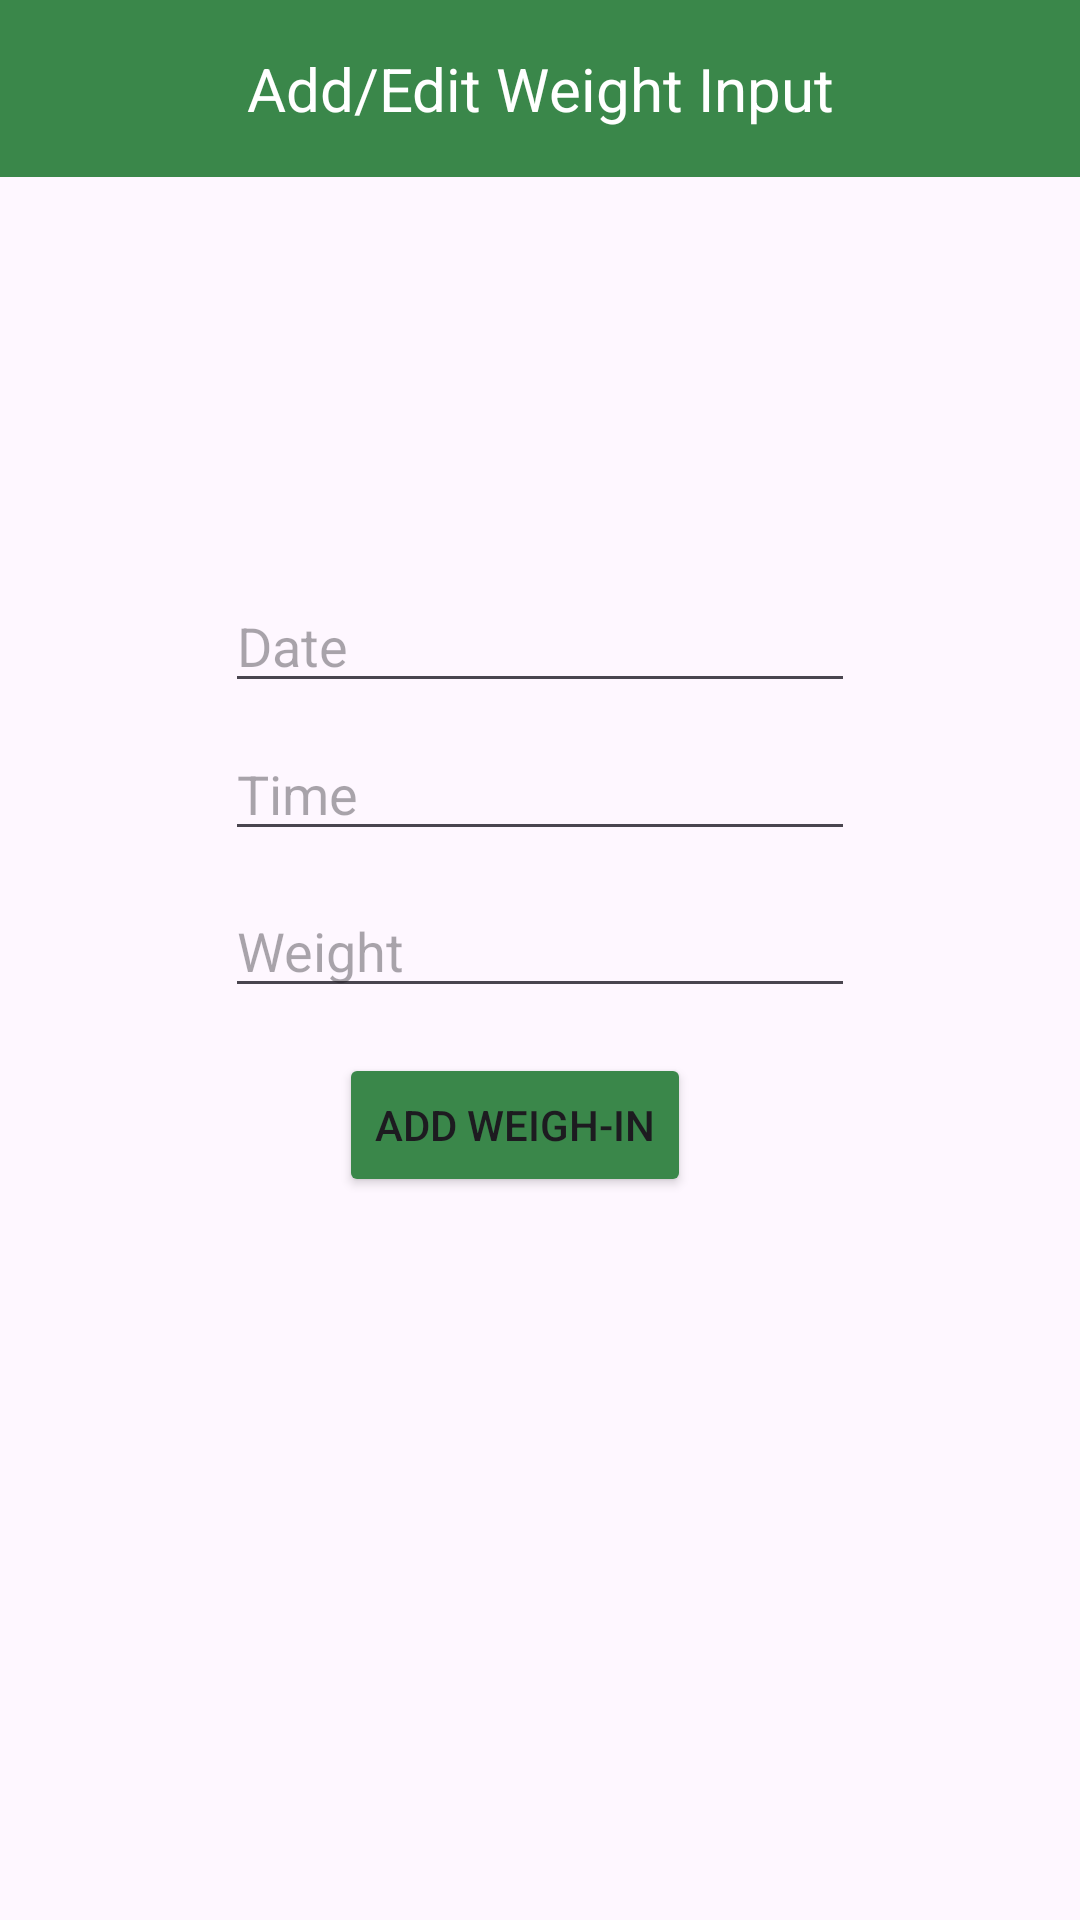

The Android layout XML behind this screen, and the referenced resources:
<!-- AndroidManifest.xml: application theme Theme.Project_Two -->
<!-- res/layout/activity_add.xml -->
<?xml version="1.0" encoding="utf-8"?>
<androidx.constraintlayout.widget.ConstraintLayout xmlns:android="http://schemas.android.com/apk/res/android"
    xmlns:app="http://schemas.android.com/apk/res-auto"
    xmlns:tools="http://schemas.android.com/tools"
    android:id="@+id/main"
    android:layout_width="match_parent"
    android:layout_height="match_parent"
    tools:context=".AddActivity">

    <EditText
        android:id="@+id/edit_date"
        android:layout_width="wrap_content"
        android:layout_height="wrap_content"
        android:layout_marginTop="193dp"
        android:ems="10"
        android:hint="@string/date_placeholder"
        android:inputType="text"
        app:layout_constraintEnd_toEndOf="parent"
        app:layout_constraintStart_toStartOf="parent"
        app:layout_constraintTop_toTopOf="parent" />

    <EditText
        android:id="@+id/edit_time"
        android:layout_width="wrap_content"
        android:layout_height="wrap_content"
        android:layout_marginTop="8dp"
        android:ems="10"
        android:hint="@string/time_placeholder"
        android:inputType="text"
        app:layout_constraintStart_toStartOf="@+id/edit_date"
        app:layout_constraintTop_toBottomOf="@+id/edit_date" />

    <EditText
        android:id="@+id/edit_weight"
        android:layout_width="wrap_content"
        android:layout_height="wrap_content"
        android:layout_marginTop="11dp"
        android:ems="10"
        android:hint="@string/weight_placeholder"
        android:inputType="text"
        app:layout_constraintStart_toStartOf="@+id/edit_time"
        app:layout_constraintTop_toBottomOf="@+id/edit_time" />

    <Button
        android:id="@+id/button_add_weight2"
        android:layout_width="wrap_content"
        android:layout_height="wrap_content"
        android:layout_marginStart="38dp"
        android:layout_marginTop="15dp"
        android:backgroundTint="#3a874a"
        android:text="@string/button_add_weight"
        app:layout_constraintStart_toStartOf="@+id/edit_weight"
        app:layout_constraintTop_toBottomOf="@+id/edit_weight" />

    <TextView
        android:id="@+id/banner"
        android:layout_width="match_parent"
        android:layout_height="wrap_content"
        android:background="#3a874a"
        android:gravity="center"
        android:padding="16dp"
        android:text="Add/Edit Weight Input"
        android:textColor="#FFFFFF"
        android:textSize="20sp"
        app:layout_constraintEnd_toEndOf="parent"
        app:layout_constraintStart_toStartOf="parent"
        app:layout_constraintTop_toTopOf="parent" />
</androidx.constraintlayout.widget.ConstraintLayout>
<!-- resources referenced by this layout -->
<resources>
  <string name="button_add_weight">Add Weigh-In</string>
  <string name="date_placeholder">Date</string>
  <string name="time_placeholder">Time</string>
  <string name="weight_placeholder">Weight</string>
  <style name="Theme.Project_Two" parent="Base.Theme.Project_Two" />
  <style name="Base.Theme.Project_Two" parent="Theme.Material3.DayNight.NoActionBar">
          
          
      </style>
</resources>
